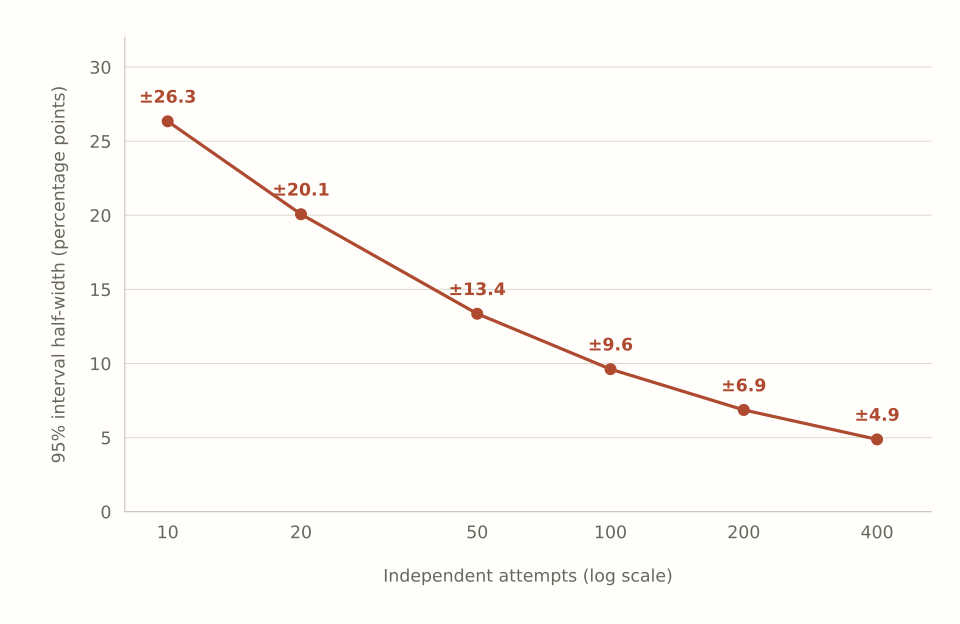

Data behind this chart, as committed beside it:
independent_trials, hypothetical_successes, hypothetical_rate, wilson_95_lower, wilson_95_upper, half_width_percentage_points
10, 5, 0.5, 0.2366, 0.7634, 26.34
20, 10, 0.5, 0.2993, 0.7007, 20.07
50, 25, 0.5, 0.3664, 0.6336, 13.36
100, 50, 0.5, 0.4038, 0.5962, 9.617
200, 100, 0.5, 0.4314, 0.5686, 6.864
400, 200, 0.5, 0.4512, 0.5488, 4.877
